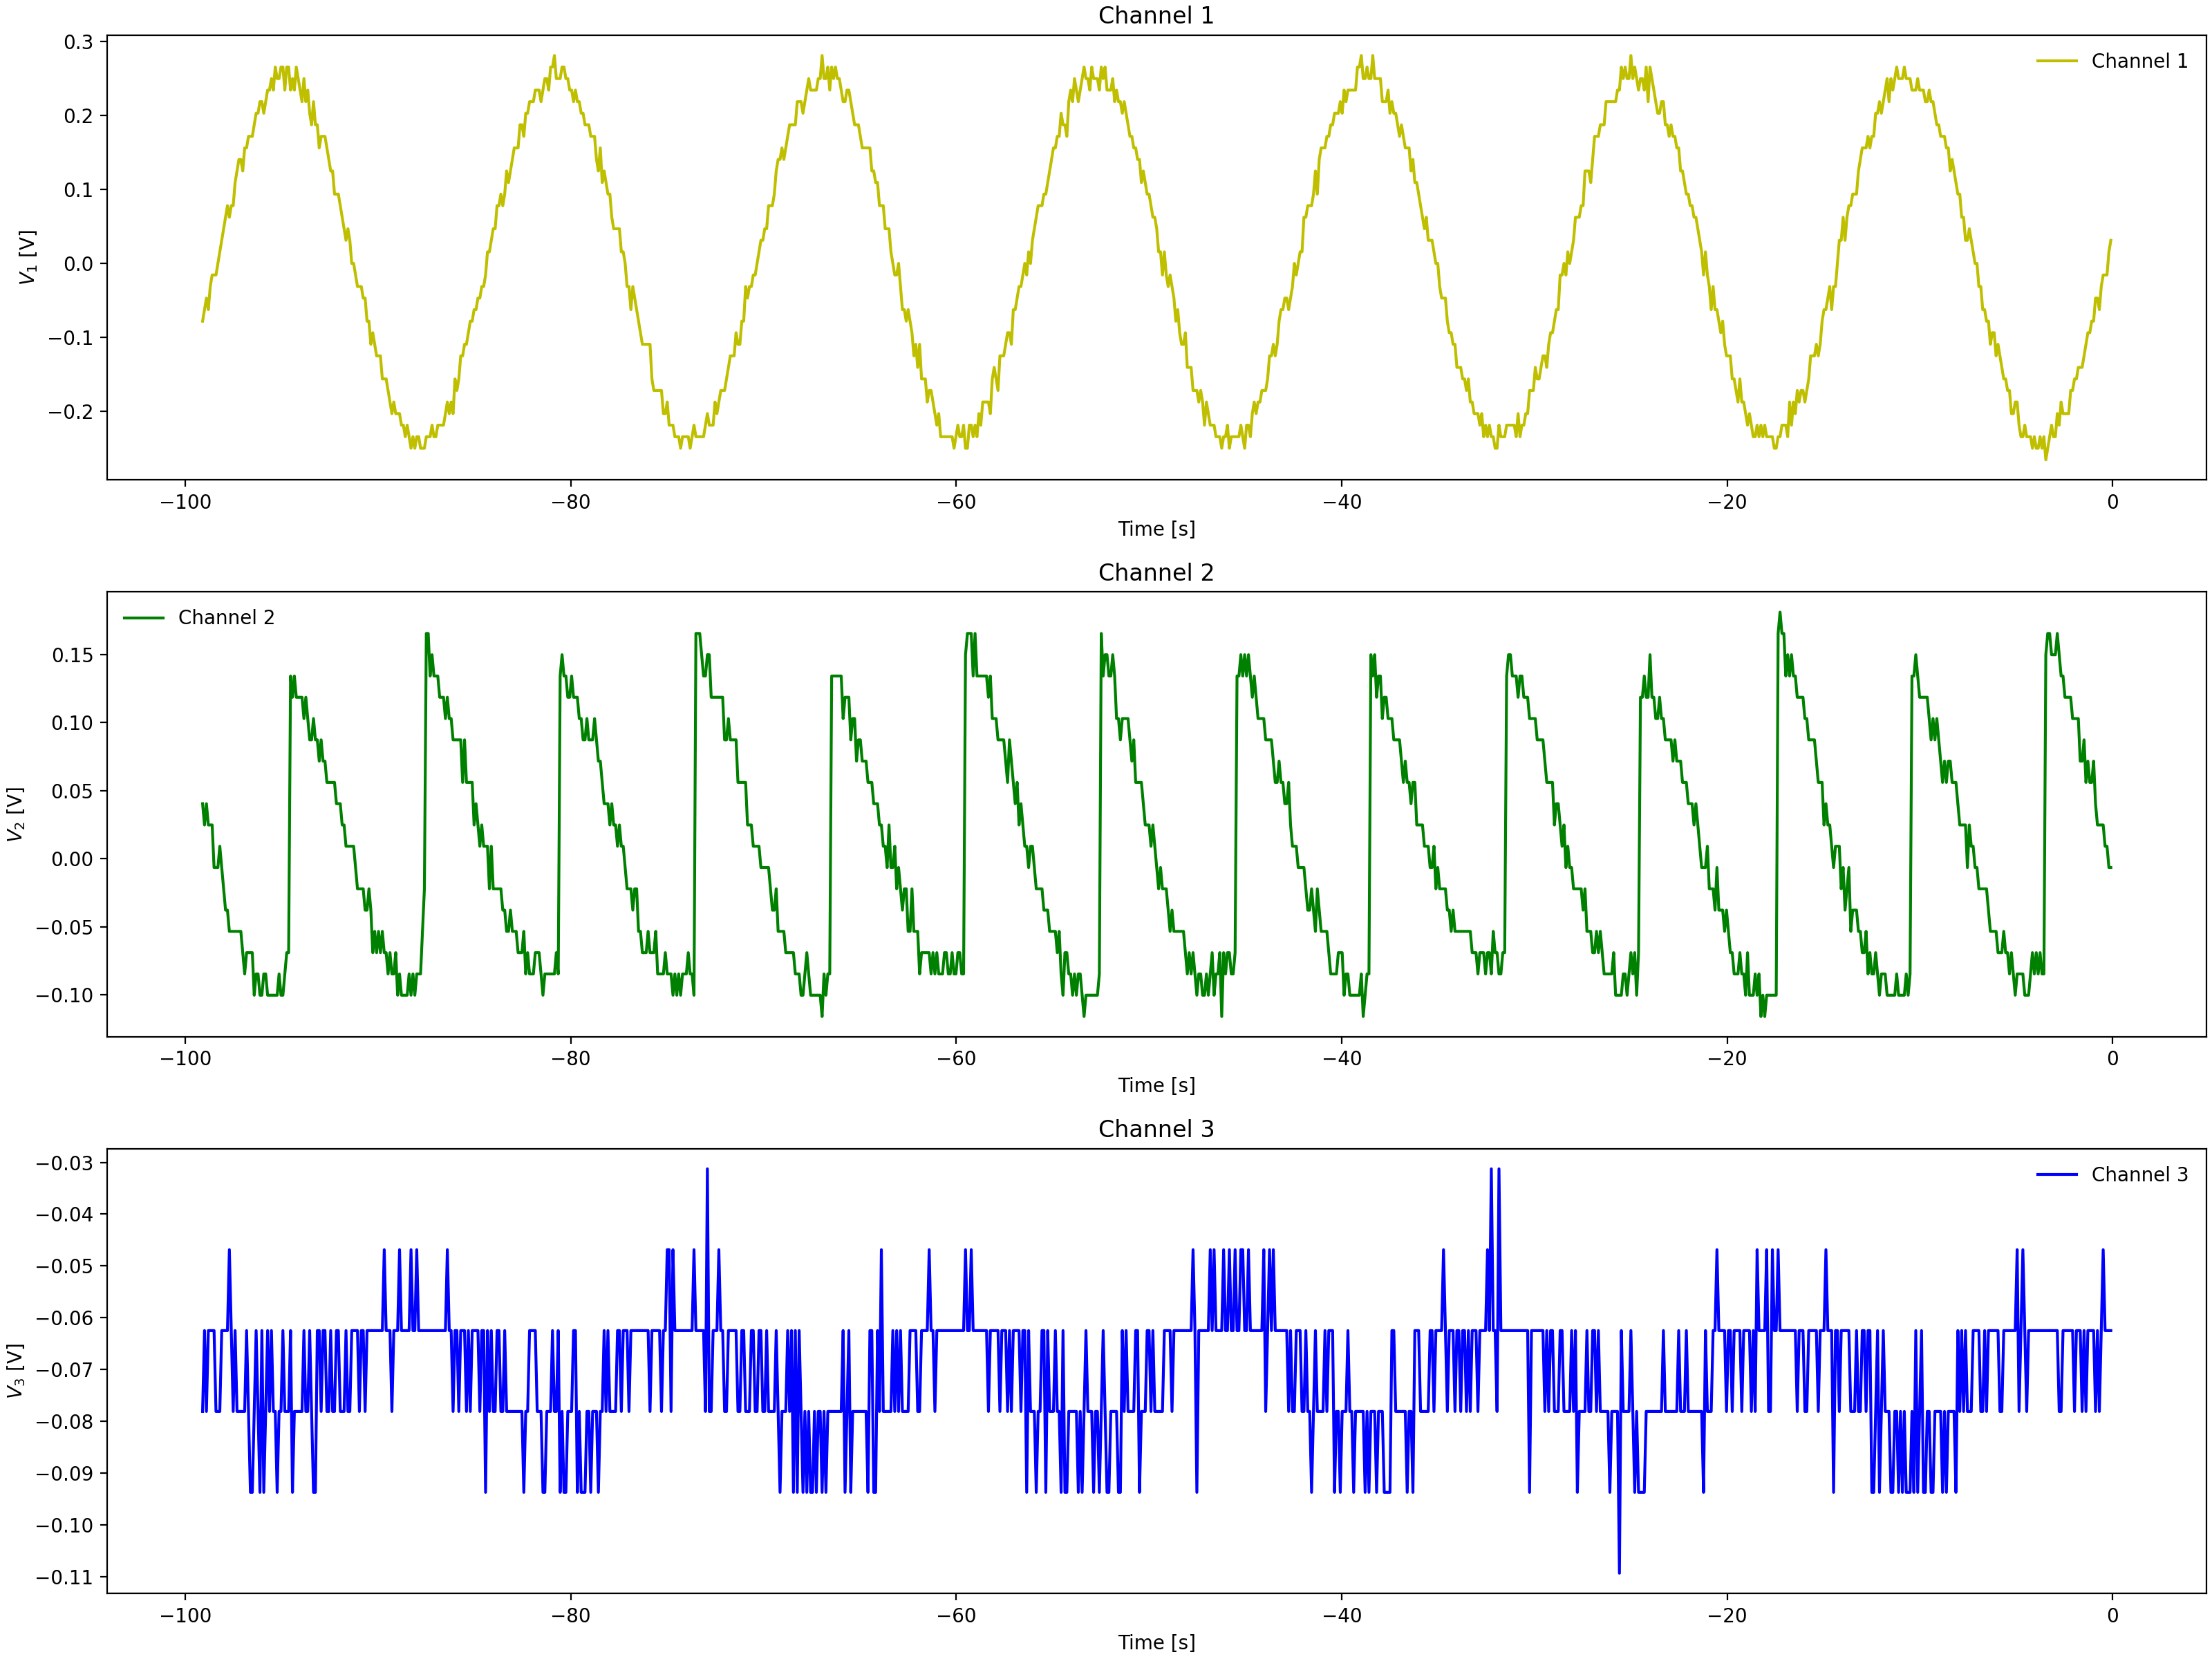

The file beside this chart, header and first rows:
Channel 1 Time, Channel 1 Voltage, Channel 2 Time, Channel 2 Voltage, Channel 3 Time, Channel 3 Voltage
-0.0992, 0.031, -0.0992, 0.009125, -0.0992, -0.07812
-0.1984, -0.00025, -0.1984, 0.009125, -0.1984, -0.07812
-0.2976, -0.01588, -0.2976, -0.0065, -0.2976, -0.0625
-0.3968, -0.01588, -0.3968, -0.0065, -0.3968, -0.07812
-0.496, -0.01588, -0.496, 0.009125, -0.496, -0.07812
-0.5952, -0.04713, -0.5952, 0.056, -0.5952, -0.0625
-0.6944, -0.0315, -0.6944, 0.02475, -0.6944, -0.0625
-0.7936, -0.06275, -0.7936, 0.04038, -0.7936, -0.0625
-0.8928, -0.04713, -0.8928, 0.056, -0.8928, -0.0625
-0.992, -0.07838, -0.992, 0.056, -0.992, -0.0625
-1.091, -0.07838, -1.091, 0.056, -1.091, -0.0625
-1.19, -0.1096, -1.19, 0.07162, -1.19, -0.07812
-1.29, -0.1096, -1.29, 0.07162, -1.29, -0.0625
-1.389, -0.1253, -1.389, 0.08725, -1.389, -0.0625
-1.488, -0.1253, -1.488, 0.07162, -1.488, -0.04688
-1.587, -0.1565, -1.587, 0.08725, -1.587, -0.0625
-1.686, -0.1409, -1.686, 0.08725, -1.686, -0.0625
-1.786, -0.1721, -1.786, 0.08725, -1.786, -0.0625
-1.885, -0.1409, -1.885, 0.1029, -1.885, -0.0625
-1.984, -0.1565, -1.984, 0.1029, -1.984, -0.0625
-2.083, -0.1721, -2.083, 0.1029, -2.083, -0.0625
-2.182, -0.1878, -2.182, 0.1029, -2.182, -0.0625
-2.282, -0.2034, -2.282, 0.1029, -2.282, -0.0625
-2.381, -0.2034, -2.381, 0.1185, -2.381, -0.0625
-2.48, -0.219, -2.48, 0.1185, -2.48, -0.04688
-2.579, -0.2034, -2.579, 0.1185, -2.579, -0.0625
-2.678, -0.219, -2.678, 0.1341, -2.678, -0.0625
-2.778, -0.2346, -2.778, 0.1341, -2.778, -0.04688
-2.877, -0.219, -2.877, 0.1341, -2.877, -0.0625
-2.976, -0.219, -2.976, 0.1341, -2.976, -0.0625
-3.075, -0.2346, -3.075, 0.1497, -3.075, -0.04688
-3.174, -0.2346, -3.174, 0.1497, -3.174, -0.0625
-3.274, -0.219, -3.274, 0.1497, -3.274, -0.04688
-3.373, -0.2502, -3.373, 0.1341, -3.373, -0.0625
-3.472, -0.2502, -3.472, -0.069, -3.472, -0.0625
-3.571, -0.2346, -3.571, -0.08463, -3.571, -0.0625
-3.67, -0.2502, -3.67, -0.069, -3.67, -0.0625
-3.77, -0.2346, -3.77, -0.08463, -3.77, -0.0625
-3.869, -0.2502, -3.869, -0.069, -3.869, -0.07812
-3.968, -0.2346, -3.968, -0.08463, -3.968, -0.0625
-4.067, -0.2502, -4.067, -0.1003, -4.067, -0.04688
-4.166, -0.219, -4.166, -0.1003, -4.166, -0.03125
-4.266, -0.219, -4.266, -0.08463, -4.266, -0.0625
-4.365, -0.2346, -4.365, -0.08463, -4.365, -0.0625
-4.464, -0.219, -4.464, -0.1003, -4.464, -0.0625
-4.563, -0.219, -4.563, -0.08463, -4.563, -0.04688
-4.662, -0.219, -4.662, -0.08463, -4.662, -0.0625
-4.762, -0.219, -4.762, -0.08463, -4.762, -0.0625
-4.861, -0.2034, -4.861, -0.069, -4.861, -0.0625
-4.96, -0.2034, -4.96, -0.069, -4.96, -0.0625
-5.059, -0.2034, -5.059, -0.08463, -5.059, -0.07812
-5.158, -0.2034, -5.158, -0.069, -5.158, -0.0625
-5.258, -0.1878, -5.258, -0.069, -5.258, -0.0625
-5.357, -0.1565, -5.357, -0.069, -5.357, -0.0625
-5.456, -0.1721, -5.456, -0.069, -5.456, -0.04688
-5.555, -0.1565, -5.555, -0.069, -5.555, -0.0625
-5.654, -0.1565, -5.654, -0.069, -5.654, -0.0625
-5.754, -0.1565, -5.754, -0.069, -5.754, -0.07812
-5.853, -0.1253, -5.853, -0.05337, -5.853, -0.0625
-5.952, -0.1253, -5.952, -0.069, -5.952, -0.07812
... 939 more rows
